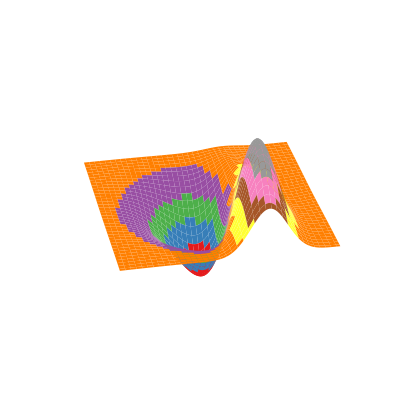

Write Python code to recreate this figure.
"""
Python 3 module that facilitates the generation of rotating animations of
[redacted]
"""

import os
import matplotlib.pyplot as plt
from mpl_toolkits.mplot3d import axes3d
import numpy as np

def rotanimate(ax, angles, elevation=None, width=8, height=5):
    """
    Makes jpeg pictures of the given 3d ax, with different angles.
    Args:
        ax (3D axis): the ax
        angles (list): the list of angles (in degree) under which to
                       take the picture.
        width,height (float): size, in inches, of the output images.
    """

    ax.figure.set_size_inches(width, height)
    if not os.path.isdir('./Frames'): os.mkdir('./Frames')

    for i, angle in enumerate(angles):
        ax.view_init(elev=elevation, azim=angle)
        fname = '{}_{}.jpeg'.format('angle', i)
        ax.figure.savefig('./Frames/{}'.format(fname))

    return

# Example usage

if __name__ == '__main__':

    # Setup your 3D plot as normal
    fig = plt.figure()
    ax = fig.add_subplot(111, projection='3d')
    X, Y, Z = axes3d.get_test_data()
    ax.plot_surface(X, Y, Z, cmap=plt.cm.Set1)

    # Setup rotanimate
    plt.axis('off') # remove axes for visual appeal
    angles = np.linspace(0, 360, 31)[:-1] # Generate viewing angles
    rotanimate(ax, angles)
